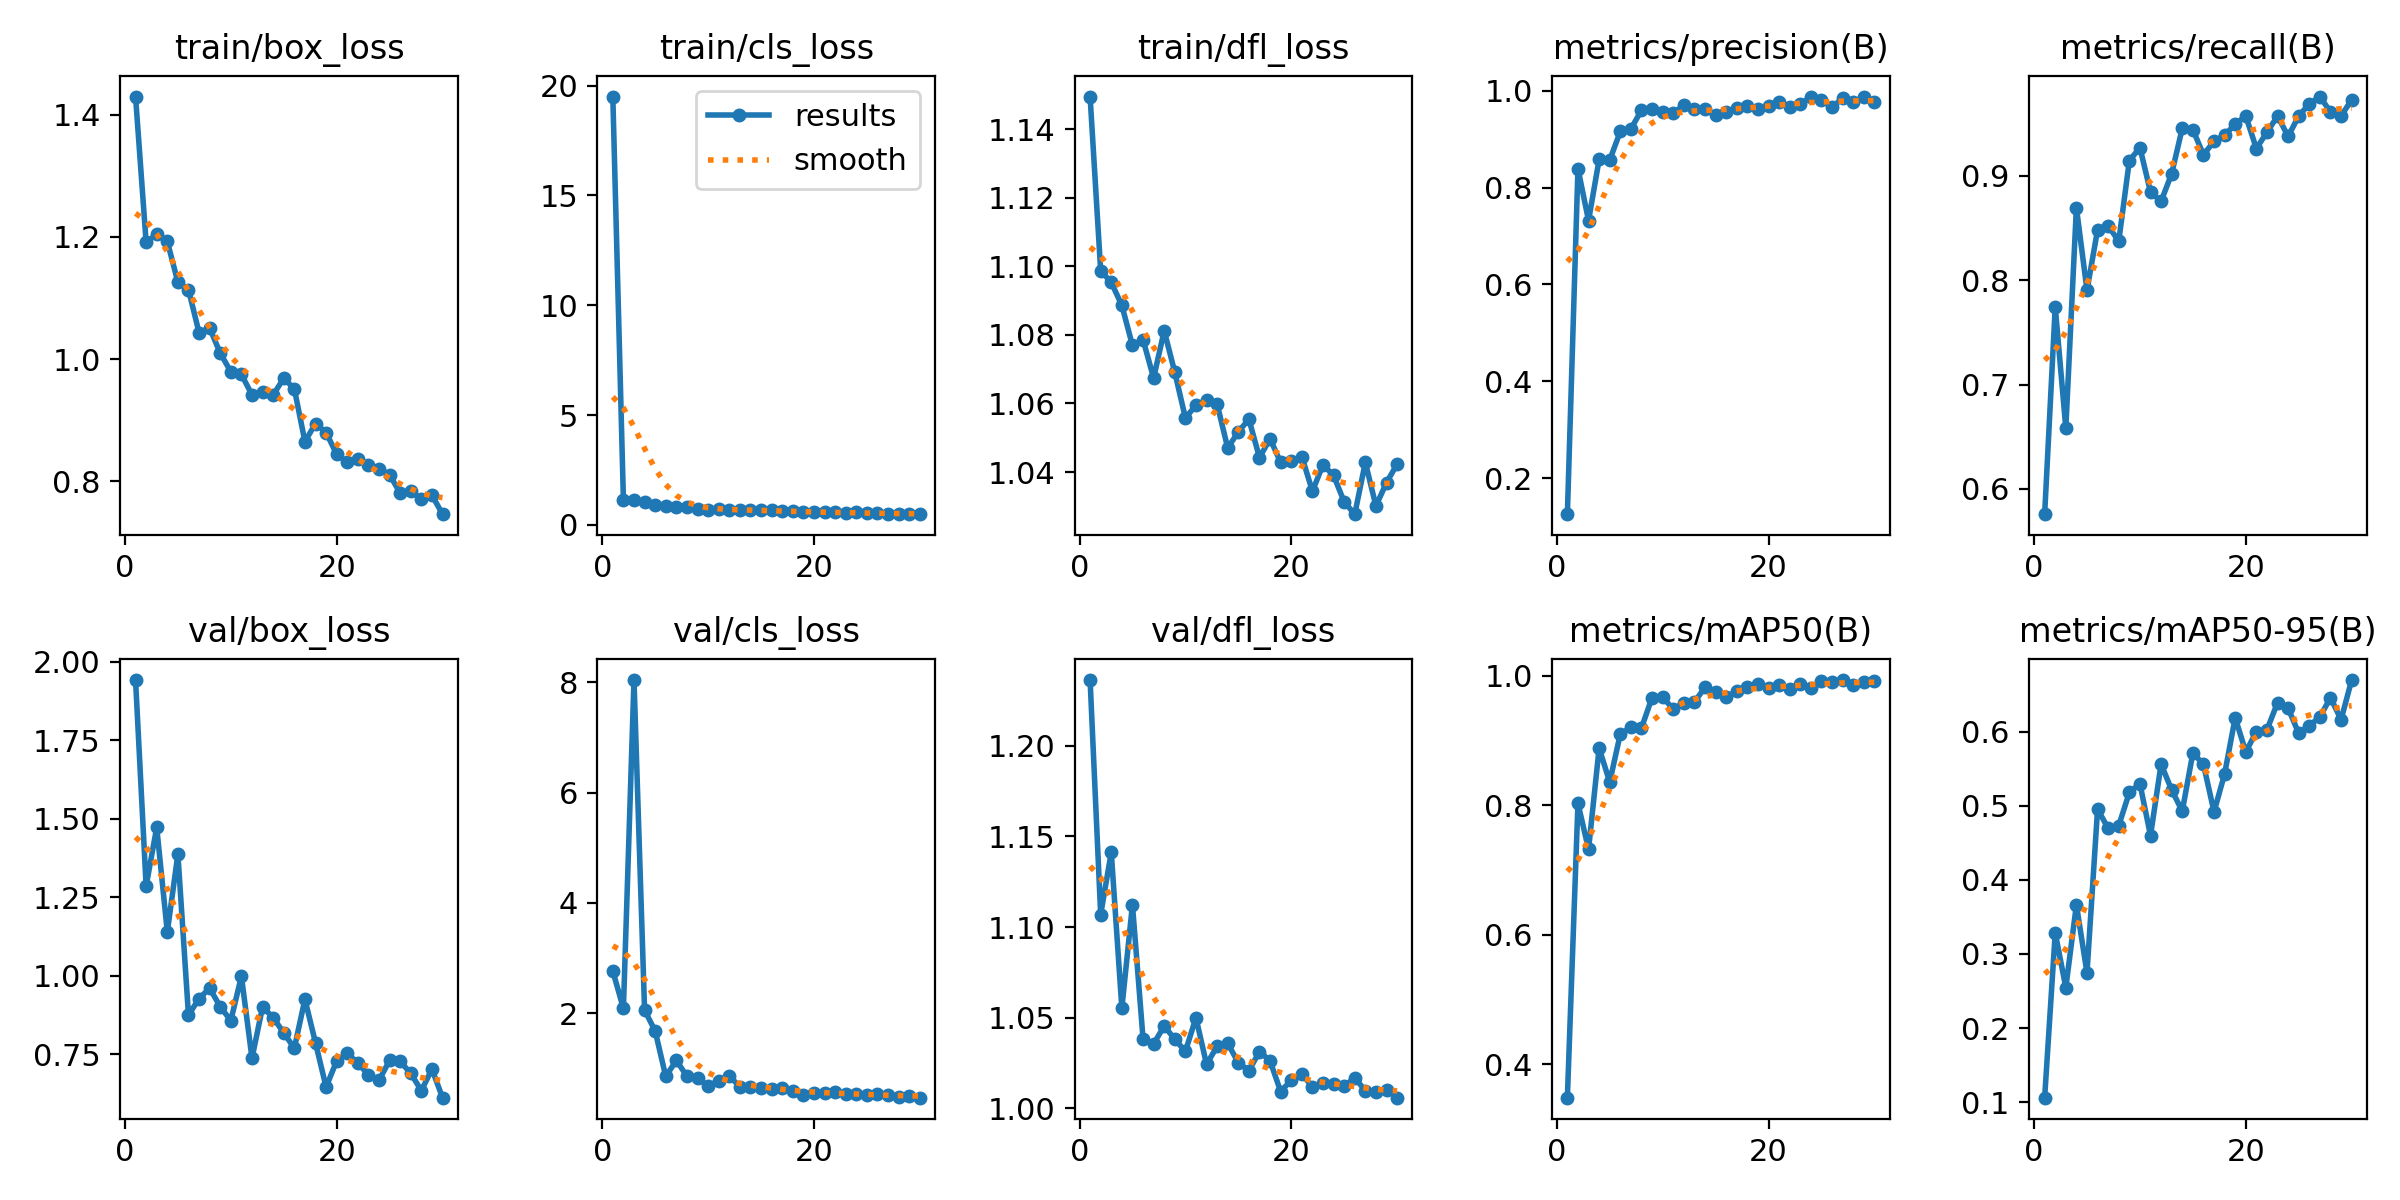

Values plotted in this chart, from the file beside it:
epoch, train/box_loss, train/cls_loss, train/dfl_loss, metrics/precision(B), metrics/recall(B), metrics/mAP50(B), metrics/mAP50-95(B), val/box_loss, val/cls_loss, val/dfl_loss, lr/pg0, lr/pg1, lr/pg2
1, 1.429, 19.5, 1.149, 0.1255, 0.5759, 0.3488, 0.106, 1.942, 2.764, 1.236, 0.07255, 0.002124, 0.002124
2, 1.191, 1.155, 1.099, 0.8391, 0.7743, 0.8029, 0.3285, 1.286, 2.086, 1.107, 0.04451, 0.00414, 0.00414
3, 1.204, 1.13, 1.095, 0.7318, 0.6583, 0.7319, 0.2545, 1.473, 8.044, 1.141, 0.01634, 0.006013, 0.006013
4, 1.192, 1.034, 1.089, 0.8579, 0.8695, 0.8881, 0.3664, 1.14, 2.055, 1.055, 0.006469, 0.006469, 0.006469
5, 1.126, 0.91, 1.077, 0.8566, 0.7903, 0.8357, 0.2745, 1.388, 1.679, 1.112, 0.006232, 0.006232, 0.006232
6, 1.113, 0.8391, 1.079, 0.9159, 0.8482, 0.9099, 0.4956, 0.8752, 0.853, 1.038, 0.005995, 0.005995, 0.005995
7, 1.043, 0.7925, 1.067, 0.9209, 0.8521, 0.92, 0.4696, 0.9281, 1.144, 1.036, 0.005757, 0.005757, 0.005757
8, 1.051, 0.8289, 1.081, 0.9598, 0.8373, 0.9192, 0.4733, 0.9609, 0.858, 1.045, 0.00552, 0.00552, 0.00552
9, 1.01, 0.7314, 1.069, 0.9623, 0.9144, 0.9661, 0.518, 0.902, 0.8334, 1.038, 0.005283, 0.005283, 0.005283
10, 0.9792, 0.6957, 1.056, 0.9559, 0.927, 0.9666, 0.5299, 0.8579, 0.6741, 1.031, 0.005046, 0.005046, 0.005046
11, 0.9747, 0.7094, 1.059, 0.9538, 0.8844, 0.9484, 0.4598, 0.9991, 0.7794, 1.05, 0.004809, 0.004809, 0.004809
12, 0.9414, 0.6856, 1.061, 0.9697, 0.8755, 0.9575, 0.5562, 0.7381, 0.8581, 1.024, 0.004572, 0.004572, 0.004572
13, 0.9468, 0.665, 1.06, 0.9626, 0.902, 0.9594, 0.5214, 0.9017, 0.6704, 1.034, 0.004335, 0.004335, 0.004335
14, 0.9412, 0.6619, 1.047, 0.9615, 0.9455, 0.9817, 0.4929, 0.8672, 0.6642, 1.036, 0.004098, 0.004098, 0.004098
15, 0.9685, 0.6981, 1.052, 0.9492, 0.9442, 0.9749, 0.5713, 0.8188, 0.652, 1.025, 0.003861, 0.003861, 0.003861
16, 0.9511, 0.6708, 1.055, 0.9556, 0.9201, 0.9666, 0.5562, 0.77, 0.6194, 1.021, 0.003624, 0.003624, 0.003624
17, 0.8648, 0.6127, 1.044, 0.9638, 0.9329, 0.9765, 0.4919, 0.9258, 0.6517, 1.031, 0.003387, 0.003387, 0.003387
18, 0.8943, 0.6193, 1.05, 0.9679, 0.9388, 0.9822, 0.5431, 0.7868, 0.5932, 1.026, 0.00315, 0.00315, 0.00315
19, 0.8797, 0.5906, 1.043, 0.962, 0.9494, 0.9873, 0.619, 0.6461, 0.5164, 1.009, 0.002913, 0.002913, 0.002913
20, 0.844, 0.5672, 1.043, 0.9682, 0.9572, 0.981, 0.5727, 0.7294, 0.562, 1.016, 0.002675, 0.002675, 0.002675
21, 0.8312, 0.5703, 1.044, 0.9761, 0.9261, 0.9859, 0.6002, 0.754, 0.5602, 1.019, 0.002438, 0.002438, 0.002438
22, 0.836, 0.5676, 1.034, 0.9665, 0.9416, 0.9792, 0.6028, 0.7225, 0.5623, 1.012, 0.002201, 0.002201, 0.002201
23, 0.8274, 0.5502, 1.042, 0.9719, 0.9572, 0.9865, 0.6393, 0.6852, 0.5306, 1.014, 0.001964, 0.001964, 0.001964
24, 0.8205, 0.5656, 1.039, 0.9879, 0.9377, 0.9816, 0.6318, 0.668, 0.5394, 1.013, 0.001727, 0.001727, 0.001727
25, 0.8104, 0.5423, 1.031, 0.9818, 0.9572, 0.9912, 0.598, 0.7312, 0.5257, 1.012, 0.00149, 0.00149, 0.00149
26, 0.7806, 0.5337, 1.028, 0.9658, 0.9689, 0.9894, 0.6084, 0.7279, 0.5311, 1.017, 0.001253, 0.001253, 0.001253
27, 0.7839, 0.5126, 1.043, 0.9843, 0.9759, 0.9931, 0.6199, 0.6895, 0.5151, 1.01, 0.001016, 0.001016, 0.001016
28, 0.7708, 0.5068, 1.03, 0.9768, 0.9611, 0.9853, 0.6462, 0.635, 0.4885, 1.009, 0.0007789, 0.0007789, 0.0007789
29, 0.7771, 0.5023, 1.037, 0.9872, 0.9572, 0.9906, 0.6164, 0.7032, 0.5037, 1.01, 0.0005418, 0.0005418, 0.0005418
30, 0.7461, 0.4884, 1.042, 0.9756, 0.9728, 0.9916, 0.6699, 0.6124, 0.4684, 1.006, 0.0003047, 0.0003047, 0.0003047
